Labelled photos from "dataset", an image-classification folder in melanicandra/Computer-Vision-Deep-Learning-RET503. The possible labels are: all blocks, balok hijautua, balok hitam, balok merahmuda, papan balok.

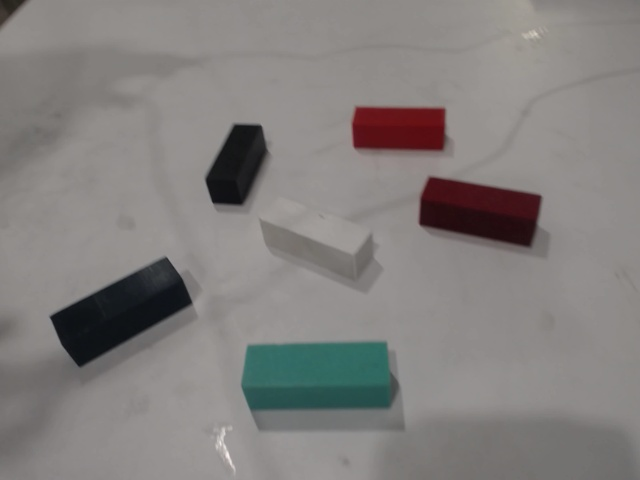
Label: all blocks

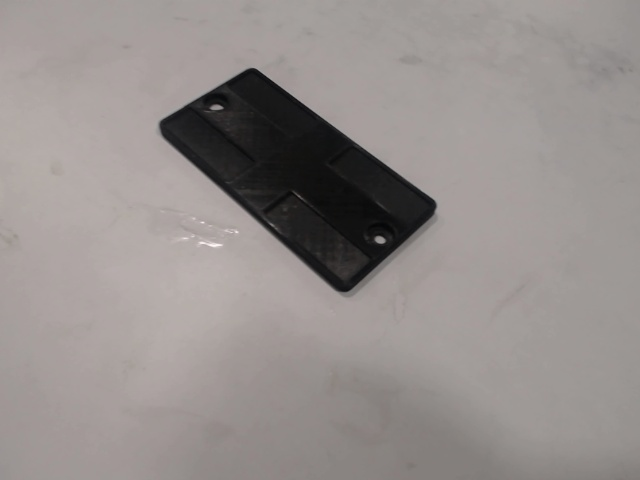
Label: papan balok

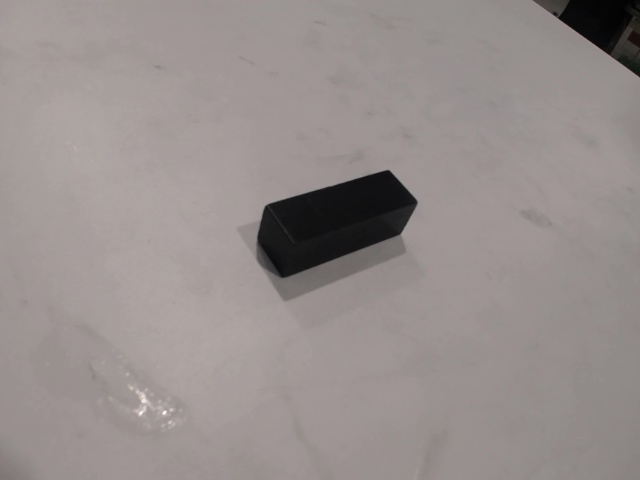
Label: balok hitam

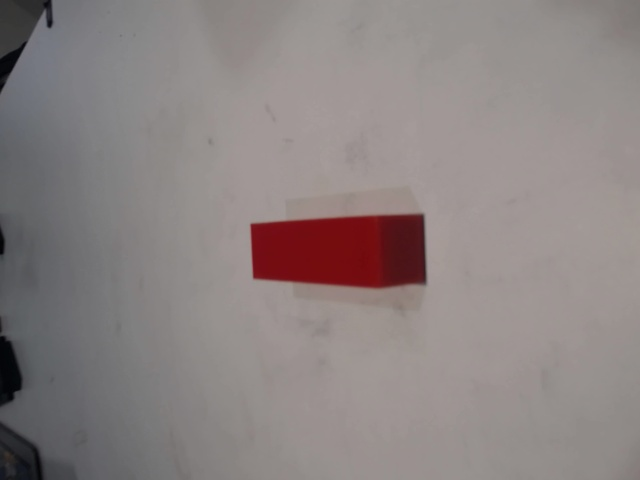
Label: balok merahmuda

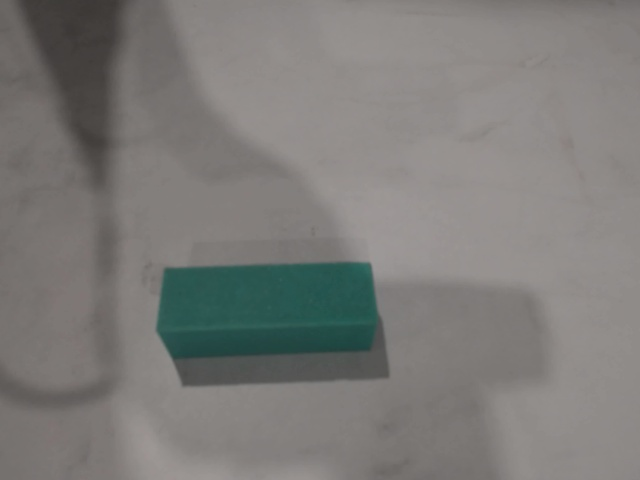
Label: balok hijautua

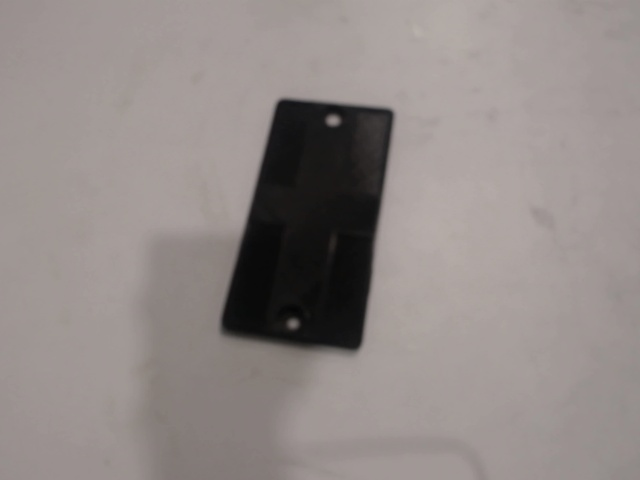
Label: papan balok
